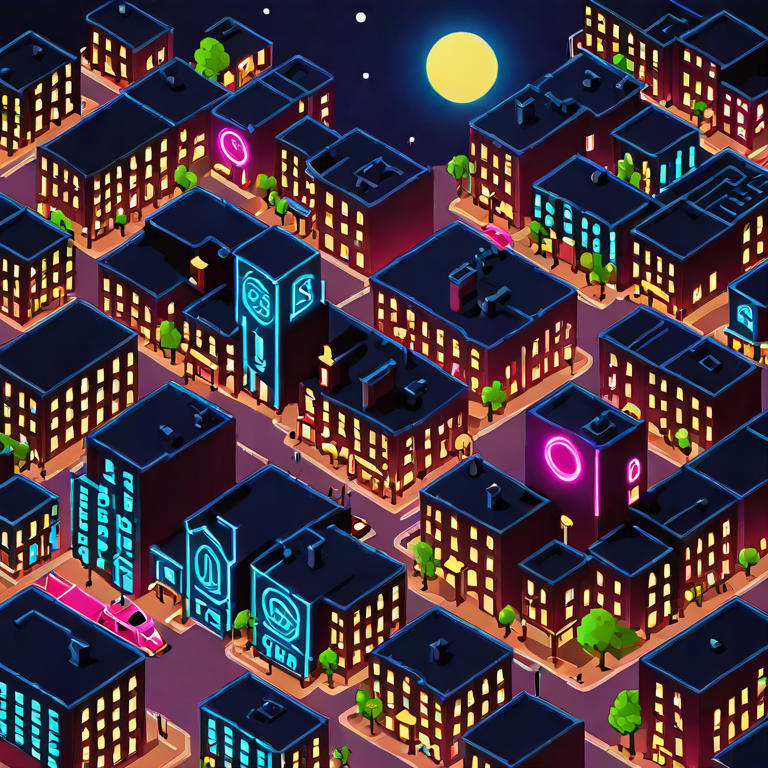
Generation parameters embedded in this image by AUTOMATIC1111 Stable Diffusion web UI or a fork of it (Forge, ...) (PNG 'parameters' text chunk):
'isometric view, isometric style, outdoors, sky, night, moon, neon, building, star (sky), night sky, scenery, city, sign, wide shot, crescent moon, neon lights'
Negative prompt: 'blurry, blur, text, watermark, render, 3D, NSFW, nude, CGI, monochrome, B&W, cartoon, painting, smooth, plastic, blurry, low-resolution, deep-fried, oversaturated'
Steps: 5, CFG scale: 1.800000, Seed: 42, Size: 768x768, Model: sdxl_turbo_q8_0.gguf, RNG: cuda, Sampler: euler_a, Version: stable-diffusion.cpp